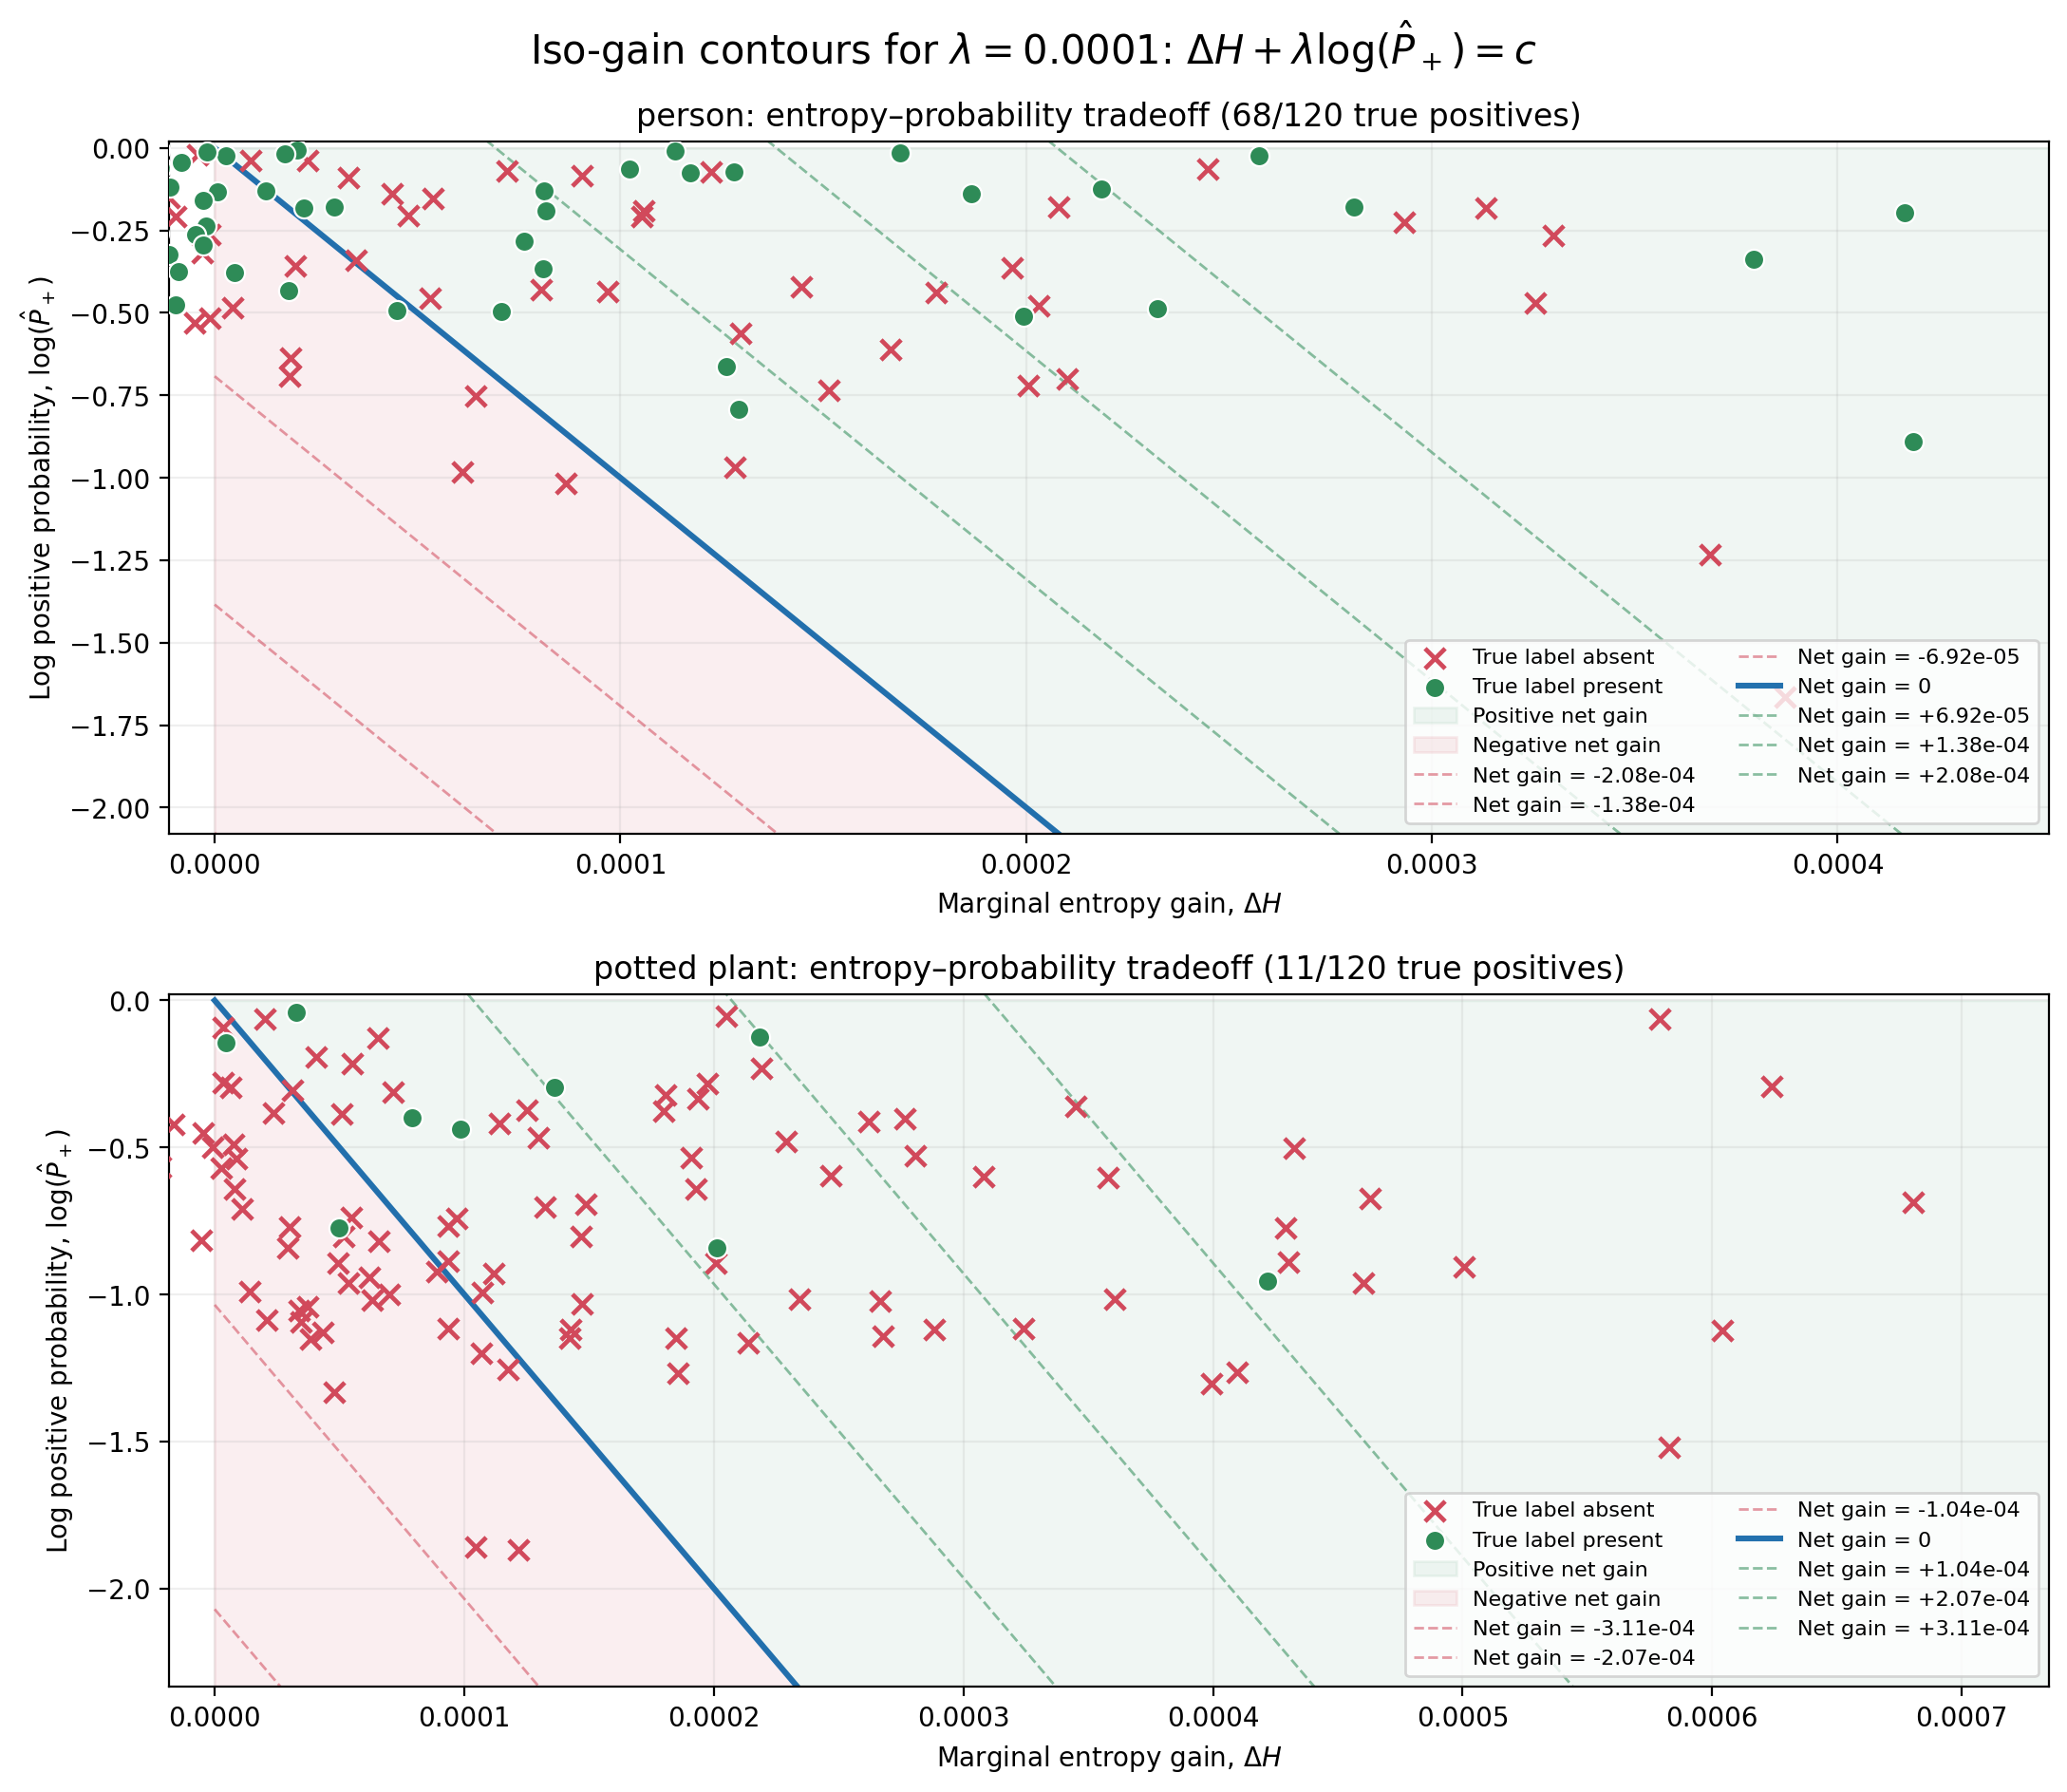

The file beside this chart, header and first rows:
subset_label_id, subset_label_name, path, optimization_rank, kernel, reference_method, eigenvalue_method, stop_when_objective_decreases, objective, objective_gain, probability_lambda, base_von_neumann_entropy, von_neumann_entropy, von_neumann_entropy_gain, log_probability, log_probability_sum, positive_probability, subset_probability, best_predicted_subset_label_id, best_predicted_subset_label_name, best_predicted_subset_probability, actual_label_id, actual_label_name, all_label_names
0, person, C:\Users\maxbe\Downloads\coco\train2017\…, 1, rbf, kernel_herding, direct, False, 0.9269, 0.000397, 0.0001, 0.9265, 0.9269, 0.0004166, -0.1958, -0.1958, 0.8222, 0.8222, 0, person, 0.8222, 4, airplane, person|car|airplane
0, person, C:\Users\maxbe\Downloads\coco\train2017\…, 2, rbf, kernel_herding, direct, False, 0.9272, 0.0003456, 0.0001, 0.9265, 0.9273, 0.0003794, -0.3379, -0.5336, 0.7133, 0.7133, 0, person, 0.7133, 0, person, person|tie
0, person, C:\Users\maxbe\Downloads\coco\train2017\…, 3, rbf, kernel_herding, direct, False, 0.9275, 0.0003296, 0.0001, 0.9265, 0.9277, 0.0004186, -0.8895, -1.423, 0.4109, 0.4109, 0, person, 0.4109, 16, dog, person|dog|chair|couch|dining table
0, person, C:\Users\maxbe\Downloads\coco\train2017\…, 4, rbf, kernel_herding, direct, False, 0.9278, 0.0003035, 0.0001, 0.9265, 0.928, 0.0003299, -0.2641, -1.687, 0.7679, 0.7679, 0, person, 0.7679, 17, horse, horse|cow
0, person, C:\Users\maxbe\Downloads\coco\train2017\…, 5, rbf, kernel_herding, direct, False, 0.9281, 0.0002952, 0.0001, 0.9265, 0.9283, 0.0003134, -0.1821, -1.869, 0.8335, 0.8335, 0, person, 0.8335, 14, bird, bird
0, person, C:\Users\maxbe\Downloads\coco\train2017\…, 6, rbf, kernel_herding, direct, False, 0.9284, 0.0002787, 0.0001, 0.9265, 0.9286, 0.0003256, -0.4685, -2.338, 0.626, 0.626, 0, person, 0.626, 16, dog, dog|frisbee
0, person, C:\Users\maxbe\Downloads\coco\train2017\…, 7, rbf, kernel_herding, direct, False, 0.9287, 0.0002705, 0.0001, 0.9265, 0.9289, 0.0002932, -0.2261, -2.564, 0.7976, 0.7976, 0, person, 0.7976, 74, clock, clock
0, person, C:\Users\maxbe\Downloads\coco\train2017\…, 8, rbf, kernel_herding, direct, False, 0.9289, 0.0002626, 0.0001, 0.9265, 0.9292, 0.0002807, -0.1803, -2.744, 0.835, 0.835, 0, person, 0.835, 0, person, person|dog|frisbee
0, person, C:\Users\maxbe\Downloads\coco\train2017\…, 9, rbf, kernel_herding, direct, False, 0.9292, 0.0002549, 0.0001, 0.9265, 0.9295, 0.0002574, -0.02499, -2.769, 0.9753, 0.9753, 0, person, 0.9753, 0, person, person|tie
0, person, C:\Users\maxbe\Downloads\coco\train2017\…, 10, rbf, kernel_herding, direct, False, 0.9294, 0.0002452, 0.0001, 0.9265, 0.9298, 0.0003685, -1.233, -4.002, 0.2915, 0.2915, 0, person, 0.2915, 14, bird, bird
0, person, C:\Users\maxbe\Downloads\coco\train2017\…, 11, rbf, kernel_herding, direct, False, 0.9297, 0.0002384, 0.0001, 0.9265, 0.9301, 0.0002448, -0.06387, -4.066, 0.9381, 0.9381, 0, person, 0.9381, 74, clock, clock
0, person, C:\Users\maxbe\Downloads\coco\train2017\…, 12, rbf, kernel_herding, direct, False, 0.9299, 0.0002207, 0.0001, 0.9265, 0.9305, 0.0003871, -1.664, -5.73, 0.1894, 0.1894, 58, potted plant, 0.3258, 8, boat, boat|bird
0, person, C:\Users\maxbe\Downloads\coco\train2017\…, 13, rbf, kernel_herding, direct, False, 0.9301, 0.0002062, 0.0001, 0.9265, 0.9307, 0.0002186, -0.1241, -5.854, 0.8833, 0.8833, 0, person, 0.8833, 0, person, person|bicycle|car|traffic light
0, person, C:\Users\maxbe\Downloads\coco\train2017\…, 14, rbf, kernel_herding, direct, False, 0.9303, 0.00019, 0.0001, 0.9265, 0.9309, 0.000208, -0.1795, -6.033, 0.8357, 0.8357, 0, person, 0.8357, 4, airplane, airplane|truck
0, person, C:\Users\maxbe\Downloads\coco\train2017\…, 15, rbf, kernel_herding, direct, False, 0.9305, 0.0001837, 0.0001, 0.9265, 0.9311, 0.0002323, -0.4864, -6.52, 0.6148, 0.6148, 0, person, 0.6148, 17, horse, person|horse
0, person, C:\Users\maxbe\Downloads\coco\train2017\…, 16, rbf, kernel_herding, direct, False, 0.9307, 0.0001727, 0.0001, 0.9265, 0.9313, 0.0001865, -0.138, -6.658, 0.8711, 0.8711, 0, person, 0.8711, 6, train, person|train|bench|suitcase
0, person, C:\Users\maxbe\Downloads\coco\train2017\…, 17, rbf, kernel_herding, direct, False, 0.9308, 0.0001674, 0.0001, 0.9265, 0.9315, 0.0001689, -0.0151, -6.673, 0.985, 0.985, 0, person, 0.985, 0, person, person|backpack|umbrella|handbag
0, person, C:\Users\maxbe\Downloads\coco\train2017\…, 18, rbf, kernel_herding, direct, False, 0.931, 0.0001601, 0.0001, 0.9265, 0.9317, 0.0001964, -0.3634, -7.036, 0.6953, 0.6953, 0, person, 0.6953, 8, boat, boat
0, person, C:\Users\maxbe\Downloads\coco\train2017\…, 19, rbf, kernel_herding, direct, False, 0.9311, 0.0001554, 0.0001, 0.9265, 0.9319, 0.0002032, -0.4779, -7.514, 0.6201, 0.6201, 0, person, 0.6201, 14, bird, bird
0, person, C:\Users\maxbe\Downloads\coco\train2017\…, 20, rbf, kernel_herding, direct, False, 0.9313, 0.0001484, 0.0001, 0.9265, 0.9321, 0.0001994, -0.5105, -8.025, 0.6002, 0.6002, 0, person, 0.6002, 16, dog, person|dog|pizza
0, person, C:\Users\maxbe\Downloads\coco\train2017\…, 21, rbf, kernel_herding, direct, False, 0.9314, 0.0001401, 0.0001, 0.9265, 0.9323, 0.00021, -0.6992, -8.724, 0.497, 0.497, 0, person, 0.497, 16, dog, car|dog|tie
0, person, C:\Users\maxbe\Downloads\coco\train2017\…, 22, rbf, kernel_herding, direct, False, 0.9316, 0.000134, 0.0001, 0.9265, 0.9325, 0.0001778, -0.4381, -9.162, 0.6453, 0.6453, 0, person, 0.6453, 14, bird, bird
0, person, C:\Users\maxbe\Downloads\coco\train2017\…, 23, rbf, kernel_herding, direct, False, 0.9317, 0.0001284, 0.0001, 0.9265, 0.9327, 0.0002004, -0.7198, -9.882, 0.4869, 0.4869, 0, person, 0.4869, 4, airplane, airplane
0, person, C:\Users\maxbe\Downloads\coco\train2017\…, 24, rbf, kernel_herding, direct, False, 0.9318, 0.0001208, 0.0001, 0.9265, 0.9328, 0.0001279, -0.07181, -9.954, 0.9307, 0.9307, 0, person, 0.9307, 0, person, person|tie
0, person, C:\Users\maxbe\Downloads\coco\train2017\…, 25, rbf, kernel_herding, direct, False, 0.9319, 0.0001153, 0.0001, 0.9265, 0.9329, 0.0001224, -0.07154, -10.03, 0.931, 0.931, 0, person, 0.931, 60, dining table, bottle|cup|dining table
0, person, C:\Users\maxbe\Downloads\coco\train2017\…, 26, rbf, kernel_herding, direct, False, 0.932, 0.0001126, 0.0001, 0.9265, 0.933, 0.0001136, -0.01008, -10.04, 0.99, 0.99, 0, person, 0.99, 6, train, person|train|bench|handbag
0, person, C:\Users\maxbe\Downloads\coco\train2017\…, 27, rbf, kernel_herding, direct, False, 0.9322, 0.0001096, 0.0001, 0.9265, 0.9332, 0.0001171, -0.07503, -10.11, 0.9277, 0.9277, 0, person, 0.9277, 0, person, person|dog|couch|teddy bear
0, person, C:\Users\maxbe\Downloads\coco\train2017\…, 28, rbf, kernel_herding, direct, False, 0.9323, 0.0001056, 0.0001, 0.9265, 0.9333, 0.0001667, -0.6103, -10.72, 0.5432, 0.5432, 0, person, 0.5432, 74, clock, clock
0, person, C:\Users\maxbe\Downloads\coco\train2017\…, 29, rbf, kernel_herding, direct, False, 0.9324, 0.0001026, 0.0001, 0.9265, 0.9335, 0.0001447, -0.4205, -11.14, 0.6567, 0.6567, 0, person, 0.6567, 56, chair, bench|bird|chair|potted plant
0, person, C:\Users\maxbe\Downloads\coco\train2017\…, 30, rbf, kernel_herding, direct, False, 0.9325, 9.572531272539209e-05, 0.0001, 0.9265, 0.9336, 0.0001022, -0.06513, -11.21, 0.9369, 0.9369, 0, person, 0.9369, 7, truck, person|truck|traffic light
0, person, C:\Users\maxbe\Downloads\coco\train2017\…, 31, rbf, kernel_herding, direct, False, 0.9325, 8.664441509032006e-05, 0.0001, 0.9265, 0.9337, 0.0001057, -0.1911, -11.4, 0.8261, 0.8261, 0, person, 0.8261, 7, truck, truck
0, person, C:\Users\maxbe\Downloads\coco\train2017\…, 32, rbf, kernel_herding, direct, False, 0.9326, 8.462406280640433e-05, 0.0001, 0.9265, 0.9338, 0.0001054, -0.2077, -11.6, 0.8125, 0.8125, 0, person, 0.8125, 4, airplane, airplane
0, person, C:\Users\maxbe\Downloads\coco\train2017\…, 33, rbf, kernel_herding, direct, False, 0.9327, 8.229730668074531e-05, 0.0001, 0.9265, 0.9339, 9.06118009832424e-05, -0.08314, -11.69, 0.9202, 0.9202, 0, person, 0.9202, 53, pizza, pizza
0, person, C:\Users\maxbe\Downloads\coco\train2017\…, 34, rbf, kernel_herding, direct, False, 0.9328, 7.793422282709184e-05, 0.0001, 0.9265, 0.934, 0.0001513, -0.734, -12.42, 0.48, 0.48, 0, person, 0.48, 14, bird, bird
0, person, C:\Users\maxbe\Downloads\coco\train2017\…, 35, rbf, kernel_herding, direct, False, 0.9329, 7.332422858774557e-05, 0.0001, 0.9265, 0.9342, 0.0001296, -0.5624, -12.98, 0.5698, 0.5698, 0, person, 0.5698, 74, clock, clock
0, person, C:\Users\maxbe\Downloads\coco\train2017\…, 36, rbf, kernel_herding, direct, False, 0.9329, 6.820425327824786e-05, 0.0001, 0.9265, 0.9342, 8.119159224062589e-05, -0.1299, -13.11, 0.8782, 0.8782, 0, person, 0.8782, 13, bench, person|bench|backpack|umbrella|handbag
0, person, C:\Users\maxbe\Downloads\coco\train2017\…, 37, rbf, kernel_herding, direct, False, 0.933, 6.51924819209393e-05, 0.0001, 0.9265, 0.9343, 7.214132806576679e-05, -0.06949, -13.18, 0.9329, 0.9329, 0, person, 0.9329, 4, airplane, airplane
0, person, C:\Users\maxbe\Downloads\coco\train2017\…, 38, rbf, kernel_herding, direct, False, 0.9331, 6.253278668411077e-05, 0.0001, 0.9265, 0.9344, 8.157842928124825e-05, -0.1905, -13.37, 0.8266, 0.8266, 0, person, 0.8266, 19, cow, person|cow
0, person, C:\Users\maxbe\Downloads\coco\train2017\…, 39, rbf, kernel_herding, direct, False, 0.9331, 5.983527184205695e-05, 0.0001, 0.9265, 0.9345, 0.0001261, -0.6627, -14.04, 0.5155, 0.5155, 0, person, 0.5155, 47, apple, person|truck|apple|orange|carrot
0, person, C:\Users\maxbe\Downloads\coco\train2017\…, 40, rbf, kernel_herding, direct, False, 0.9332, 5.351796457719882e-05, 0.0001, 0.9265, 0.9346, 9.691048283777536e-05, -0.4339, -14.47, 0.648, 0.648, 0, person, 0.648, 74, clock, traffic light|clock
0, person, C:\Users\maxbe\Downloads\coco\train2017\…, 41, rbf, kernel_herding, direct, False, 0.9332, 4.967158559554541e-05, 0.0001, 0.9265, 0.9347, 0.000129, -0.7936, -15.26, 0.4522, 0.4522, 0, person, 0.4522, 0, person, person|horse|handbag
0, person, C:\Users\maxbe\Downloads\coco\train2017\…, 42, rbf, kernel_herding, direct, False, 0.9333, 4.808800471522989e-05, 0.0001, 0.9265, 0.9348, 7.633277678487094e-05, -0.2824, -15.55, 0.7539, 0.7539, 0, person, 0.7539, 3, motorcycle, person|motorcycle|handbag
0, person, C:\Users\maxbe\Downloads\coco\train2017\…, 43, rbf, kernel_herding, direct, False, 0.9333, 4.4417041712430105e-05, 0.0001, 0.9265, 0.9349, 8.093658507768442e-05, -0.3652, -15.91, 0.6941, 0.6941, 0, person, 0.6941, 0, person, person|bench|umbrella|handbag
0, person, C:\Users\maxbe\Downloads\coco\train2017\…, 44, rbf, kernel_herding, direct, False, 0.9334, 3.847705389370404e-05, 0.0001, 0.9265, 0.935, 5.383795628310928e-05, -0.1536, -16.07, 0.8576, 0.8576, 0, person, 0.8576, 74, clock, clock
0, person, C:\Users\maxbe\Downloads\coco\train2017\…, 45, rbf, kernel_herding, direct, False, 0.9334, 3.756417727229788e-05, 0.0001, 0.9265, 0.935, 8.038375109109541e-05, -0.4282, -16.49, 0.6517, 0.6517, 0, person, 0.6517, 16, dog, bird|dog|bed
0, person, C:\Users\maxbe\Downloads\coco\train2017\…, 46, rbf, kernel_herding, direct, False, 0.9334, 3.139787142603101e-05, 0.0001, 0.9265, 0.9352, 0.0001283, -0.9689, -17.46, 0.3795, 0.3795, 0, person, 0.3795, 16, dog, dog|bed
0, person, C:\Users\maxbe\Downloads\coco\train2017\…, 47, rbf, kernel_herding, direct, False, 0.9334, 2.990258214718988e-05, 0.0001, 0.9265, 0.9352, 4.376426103913644e-05, -0.1386, -17.6, 0.8706, 0.8706, 0, person, 0.8706, 2, car, car|bus|traffic light
0, person, C:\Users\maxbe\Downloads\coco\train2017\…, 48, rbf, kernel_herding, direct, False, 0.9335, 2.722442616209797e-05, 0.0001, 0.9265, 0.9353, 4.778906978175623e-05, -0.2056, -17.81, 0.8141, 0.8141, 0, person, 0.8141, 14, bird, bird
0, person, C:\Users\maxbe\Downloads\coco\train2017\…, 49, rbf, kernel_herding, direct, False, 0.9335, 2.398779750956148e-05, 0.0001, 0.9265, 0.9353, 3.286388593892742e-05, -0.08876, -17.9, 0.9151, 0.9151, 0, person, 0.9151, 55, cake, fork|cake
0, person, C:\Users\maxbe\Downloads\coco\train2017\…, 50, rbf, kernel_herding, direct, False, 0.9335, 2.124187290486468e-05, 0.0001, 0.9265, 0.9354, 7.072409550124004e-05, -0.4948, -18.39, 0.6097, 0.6097, 0, person, 0.6097, 65, remote, person|remote
0, person, C:\Users\maxbe\Downloads\coco\train2017\…, 51, rbf, kernel_herding, direct, False, 0.9335, 1.993045991011133e-05, 0.0001, 0.9265, 0.9354, 2.0422660896524117e-05, -0.004922, -18.4, 0.9951, 0.9951, 0, person, 0.9951, 0, person, person|sports ball
0, person, C:\Users\maxbe\Downloads\coco\train2017\…, 52, rbf, kernel_herding, direct, False, 0.9336, 1.923243992196788e-05, 0.0001, 0.9265, 0.9354, 2.2948748699347377e-05, -0.03716, -18.43, 0.9635, 0.9635, 0, person, 0.9635, 4, airplane, airplane
0, person, C:\Users\maxbe\Downloads\coco\train2017\…, 53, rbf, kernel_herding, direct, False, 0.9336, 1.5420027086321397e-05, 0.0001, 0.9265, 0.9354, 1.731116146308498e-05, -0.01891, -18.45, 0.9813, 0.9813, 0, person, 0.9813, 0, person, person|boat|kite
0, person, C:\Users\maxbe\Downloads\coco\train2017\…, 54, rbf, kernel_herding, direct, False, 0.9336, 1.1603055228182058e-05, 0.0001, 0.9265, 0.9355, 2.9544152561955528e-05, -0.1794, -18.63, 0.8358, 0.8358, 0, person, 0.8358, 0, person, person|tie
0, person, C:\Users\maxbe\Downloads\coco\train2017\…, 55, rbf, kernel_herding, direct, False, 0.9336, 7.457150049350325e-06, 0.0001, 0.9265, 0.9355, 5.300452872436523e-05, -0.4555, -19.09, 0.6341, 0.6341, 0, person, 0.6341, 54, donut, donut
0, person, C:\Users\maxbe\Downloads\coco\train2017\…, 56, rbf, kernel_herding, direct, False, 0.9336, 5.220530785887689e-06, 0.0001, 0.9265, 0.9355, 8.908943989749396e-06, -0.03688, -19.12, 0.9638, 0.9638, 0, person, 0.9638, 6, train, train
0, person, C:\Users\maxbe\Downloads\coco\train2017\…, 57, rbf, kernel_herding, direct, False, 0.9336, 3.761381832334543e-06, 0.0001, 0.9265, 0.9355, 2.1899062674468617e-05, -0.1814, -19.3, 0.8341, 0.8341, 0, person, 0.8341, 17, horse, person|horse
0, person, C:\Users\maxbe\Downloads\coco\train2017\…, 58, rbf, kernel_herding, direct, False, 0.9336, 7.341239830482849e-07, 0.0001, 0.9265, 0.9356, 3.488659247097292e-05, -0.3415, -19.65, 0.7107, 0.7107, 0, person, 0.7107, 12, parking meter, car|motorcycle|parking meter
0, person, C:\Users\maxbe\Downloads\coco\train2017\…, 59, rbf, kernel_herding, direct, False, 0.9336, 3.972582943712055e-07, 0.0001, 0.9265, 0.9356, 2.882600161235871e-06, -0.02485, -19.67, 0.9755, 0.9755, 0, person, 0.9755, 0, person, person|tie|cup
0, person, C:\Users\maxbe\Downloads\coco\train2017\…, 60, rbf, kernel_herding, direct, False, 0.9336, -5.146282341383923e-07, 0.0001, 0.9265, 0.9356, 1.2556417953724086e-05, -0.1307, -19.8, 0.8775, 0.8775, 0, person, 0.8775, 0, person, person|scissors
... 180 more rows
